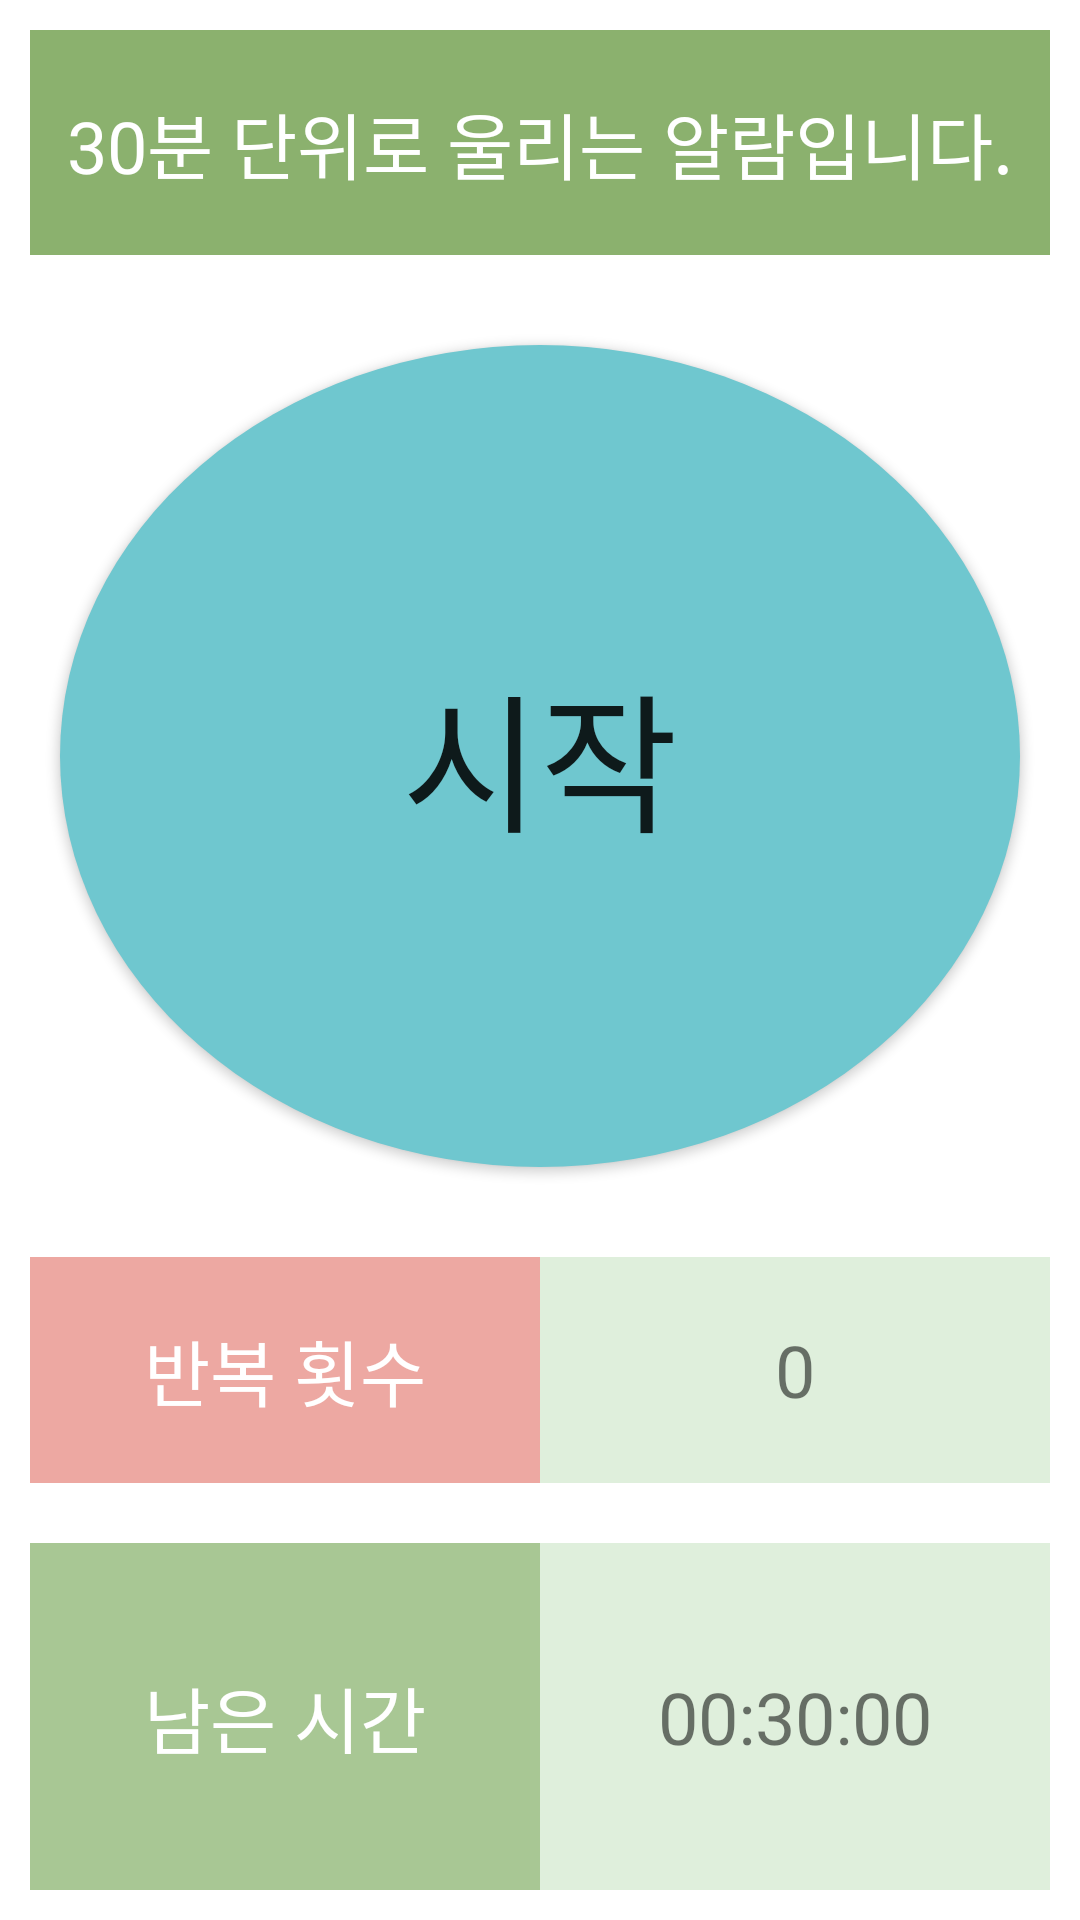

Layout XML and referenced resources for this Android screen:
<!-- AndroidManifest.xml: application theme Theme.TimeCheck -->
<!-- res/layout/alarm.xml -->
<?xml version="1.0" encoding="utf-8"?>
<LinearLayout xmlns:android="http://schemas.android.com/apk/res/android"
    android:layout_width="match_parent"
    android:layout_height="match_parent"
    android:orientation="vertical">

    <LinearLayout
        android:layout_width="match_parent"
        android:layout_height="wrap_content"
        android:layout_weight="1"
        android:orientation="vertical">

        <TextView
            android:id="@+id/textView4"
            android:layout_width="match_parent"
            android:layout_height="wrap_content"
            android:layout_margin="10dp"
            android:layout_weight="1"
            android:background="#8bb16e"
            android:gravity="center"
            android:text="30분 단위로 울리는 알람입니다."
            android:textColor="#FFFFFF"
            android:textSize="24sp" />
    </LinearLayout>

    <LinearLayout
        android:layout_width="match_parent"
        android:layout_height="wrap_content"
        android:layout_weight="5"
        android:orientation="vertical">

        <Button
            android:id="@+id/alarmButton"
            android:layout_width="match_parent"
            android:layout_height="match_parent"
            android:layout_margin="20dp"

            android:background="@drawable/round_button"
            android:onClick="alarmClicked"
            android:text="시작"
            android:textSize="50sp" />

        
        
        
        
        
        

        
        
        
        
        
        

    </LinearLayout>

    <LinearLayout
        android:layout_width="match_parent"
        android:layout_height="wrap_content"
        android:layout_margin="10dp"
        android:layout_weight="1"
        android:background="#dddbedd7"
        android:orientation="vertical">

        <LinearLayout
            android:layout_width="match_parent"
            android:layout_height="match_parent"
            android:orientation="horizontal">

            <TextView
                android:id="@+id/textView9"
                android:layout_width="match_parent"
                android:layout_height="match_parent"
                android:layout_weight="1"
                android:background="#B2F48A8A"
                android:gravity="center"
                android:text="반복 횟수"
                android:textColor="#FFFFFF"
                android:textSize="24sp" />

            <TextView
                android:id="@+id/rate"
                android:layout_width="match_parent"
                android:layout_height="match_parent"
                android:layout_weight="1"
                android:gravity="center"
                android:text="0"
                android:textSize="24sp" />
        </LinearLayout>

    </LinearLayout>

    <LinearLayout
        android:layout_width="match_parent"
        android:layout_height="wrap_content"
        android:layout_margin="10dp"
        android:layout_weight="2"
        android:background="#dddbedd7"
        android:gravity="center"
        android:orientation="horizontal">

        <LinearLayout
            android:layout_width="match_parent"
            android:layout_height="match_parent"
            android:layout_weight="1"
            android:background="#A48BB16E"
            android:orientation="vertical">

            <TextView
                android:id="@+id/textView8"
                android:layout_width="match_parent"
                android:layout_height="wrap_content"
                android:layout_weight="1"
                android:gravity="center"
                android:text="남은 시간"
                android:textColor="#FFFFFF"
                android:textSize="24sp" />
        </LinearLayout>

        <LinearLayout
            android:layout_width="match_parent"
            android:layout_height="match_parent"
            android:layout_weight="1"
            android:orientation="vertical">

            <TextView
                android:id="@+id/alarmTimer"
                android:layout_width="match_parent"
                android:layout_height="wrap_content"
                android:layout_weight="1"
                android:gravity="center"
                android:text="00:30:00"
                android:textSize="24sp" />
        </LinearLayout>

    </LinearLayout>

</LinearLayout>
<!-- resources referenced by this layout -->
<resources>
  <!-- drawable round_button (drawable) -->
  <?xml version="1.0" encoding="utf-8"?>
  <shape xmlns:android="http://schemas.android.com/apk/res/android"
      android:shape="oval">
      <solid android:color="@color/quilt_blue"/>
  
  
  
  </shape>
  <style name="Theme.TimeCheck" parent="Theme.MaterialComponents.DayNight.DarkActionBar">
          
          <item name="colorPrimary">@color/quilt_blue</item>
          <item name="colorPrimaryVariant">@color/purple_700</item>
          <item name="colorOnPrimary">@color/white</item>
          
          <item name="colorSecondary">@color/teal_200</item>
          <item name="colorSecondaryVariant">@color/teal_700</item>
          <item name="colorOnSecondary">@color/black</item>
          
          <item name="android:statusBarColor" tools:targetApi="l">?attr/colorPrimaryVariant</item>
          
      </style>
  <color name="quilt_blue">#6FC7CF</color>
  <color name="purple_700">#FF3700B3</color>
  <color name="white">#FFFFFFFF</color>
  <color name="teal_200">#FF03DAC5</color>
  <color name="teal_700">#FF018786</color>
  <color name="black">#FF000000</color>
</resources>
